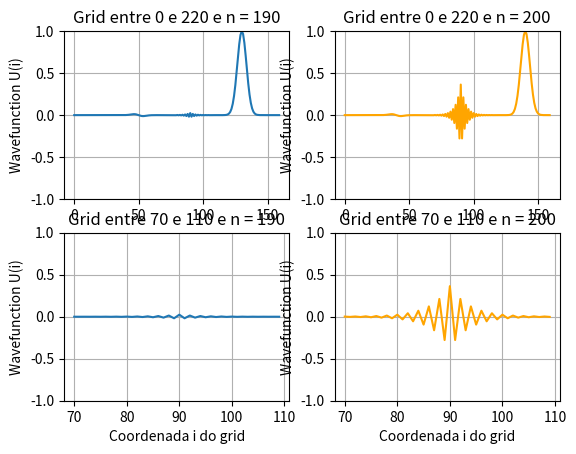

The matplotlib source for this figure:
# IMPORTS
import numpy as np
import matplotlib.pyplot as plt

# Definição das constantes do exc
S1 = 1                     # Constante de courant para o primeiro plot
S2 = 1.075
K = 220                    # Número de divisões do espaço livre
N = K                      # Número de divisões do tempo
Nd1 = 190                  # N desejado 1
Nd2 = 200                  # N desejado 2


def func(n, S):
    if n > 74:
        return 0
    else:
        return np.exp(-((((n-60)/(5))**2)))


def calcWavef(U, S1, S2, N):
    # Definição dos valores iniciais
    for n in range(0, N):
        if n == 90:
            U[n, 0] = func(n, S2)
        else:
            U[n, 0] = func(n, S1)

    for i in range(0, K):
        U[0, i] = 0

    for n in range(1, N):
        for i in range(1, K):
            if i == 90:
                U[n+1, i] = (S2**2)*(U[n, i+1] - 2*U[n, i] +
                                     U[n, i-1]) + 2*U[n, i] - U[n-1, i]
            else:
                U[n+1, i] = (S1**2)*(U[n, i+1] - 2*U[n, i] +
                                     U[n, i-1]) + 2*U[n, i] - U[n-1, i]
    return U


# SCRIPT PRINCIPAL
U = np.zeros((N+1, K+1))        # Função de onda U1 no tempo n, no espaço i
gI = np.arange(0, 160, 1)       # Definição do grid i
gI2 = np.arange(70, 110, 1)     # Definição do grid com apenas 20 celulas
fig, ax = plt.subplots(2, 2)
U = calcWavef(U, S1, S2, N)

ax[0, 0].plot(gI, U[Nd1, gI])
ax[0, 0].grid(True)
ax[0, 0].set_title("Grid entre 0 e 220 e n = " + str(Nd1))
ax[0, 0].set_ylabel("Wavefunction U(i)")
ax[0, 0].set_ylim(-1, 1)

ax[0, 1].plot(gI, U[Nd2, gI], color='orange')
ax[0, 1].grid(True)
ax[0, 1].set_title("Grid entre 0 e 220 e n = " + str(Nd2))
ax[0, 1].set_ylabel("Wavefunction U(i)")
ax[0, 1].set_ylim(-1, 1)

ax[1, 0].plot(gI2, U[Nd1, gI2])
ax[1, 0].grid(True)
ax[1, 0].set_title("Grid entre 70 e 110 e n = " + str(Nd1))
ax[1, 0].set_ylabel("Wavefunction U(i)")
ax[1, 0].set_xlabel("Coordenada i do grid")
ax[1, 0].set_ylim(-1, 1)

ax[1, 1].plot(gI2, U[Nd2, gI2], color='orange')
ax[1, 1].grid(True)
ax[1, 1].set_title("Grid entre 70 e 110 e n = " + str(Nd2))
ax[1, 1].set_ylabel("Wavefunction U(i)")
ax[1, 1].set_xlabel("Coordenada i do grid")
ax[1, 1].set_ylim(-1, 1)

plt.show()
